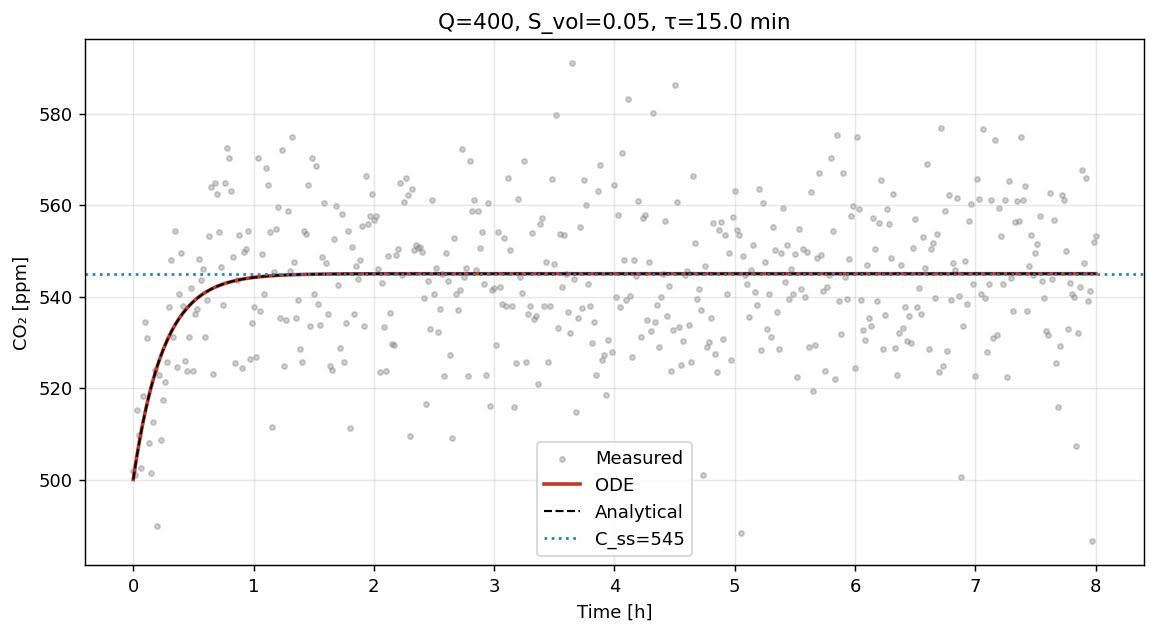

The table this chart was drawn from, first rows:
t_hours, C_true_ppm, C_analytic_ppm, C_meas_ppm
0.0, 500.0, 500.0, 501.9
0.01667, 502.9, 502.9, 500.9
0.03333, 505.6, 505.6, 515.2
0.05, 508.2, 508.2, 509.7
0.06667, 510.5, 510.5, 502.5
0.08333, 512.8, 512.8, 518.2
0.1, 514.8, 514.8, 534.4
0.1167, 516.8, 516.8, 531
0.1333, 518.6, 518.6, 508
0.15, 520.3, 520.3, 501.3
0.1667, 521.9, 521.9, 512.5
0.1833, 523.4, 523.4, 524
0.2, 524.8, 524.8, 489.9
0.2167, 526.1, 526.1, 522.8
0.2333, 527.3, 527.3, 508.6
0.25, 528.4, 528.4, 517.5
0.2667, 529.5, 529.5, 521.3
0.2833, 530.5, 530.5, 525.8
0.3, 531.4, 531.4, 537.6
0.3167, 532.3, 532.3, 548
0.3333, 533.1, 533.1, 531.2
0.35, 533.9, 533.9, 554.4
0.3667, 534.6, 534.6, 524.6
0.3833, 535.3, 535.3, 540.6
0.4, 535.9, 535.9, 549.5
0.4167, 536.5, 536.5, 537.9
0.4333, 537, 537, 525.9
0.45, 537.6, 537.6, 523.7
0.4667, 538, 538, 531.2
0.4833, 538.5, 538.5, 541.8
0.5, 538.9, 538.9, 523.8
0.5167, 539.3, 539.3, 536.2
0.5333, 539.7, 539.7, 537.3
0.55, 540, 540, 548.1
0.5667, 540.3, 540.3, 543.6
0.5833, 540.6, 540.6, 546
0.6, 540.9, 540.9, 531.1
0.6167, 541.2, 541.2, 539.2
0.6333, 541.4, 541.4, 553.2
0.65, 541.7, 541.7, 564.1
0.6667, 541.9, 541.9, 523
0.6833, 542.1, 542.1, 564.8
0.7, 542.3, 542.3, 562.5
0.7167, 542.4, 542.4, 554.2
0.7333, 542.6, 542.6, 546.6
0.75, 542.8, 542.8, 538.1
0.7667, 542.9, 542.9, 564.8
0.7833, 543, 543, 572.4
0.8, 543.2, 543.2, 570.2
0.8167, 543.3, 543.3, 563
0.8333, 543.4, 543.4, 548.8
0.85, 543.5, 543.5, 525.4
0.8667, 543.6, 543.6, 543.5
0.8833, 543.7, 543.7, 553.5
0.9, 543.8, 543.8, 524.4
0.9167, 543.8, 543.8, 549.8
0.9333, 543.9, 543.9, 550.4
0.95, 544, 544, 554.4
0.9667, 544.1, 544.1, 526.3
0.9833, 544.1, 544.1, 534.2
... 421 more rows
